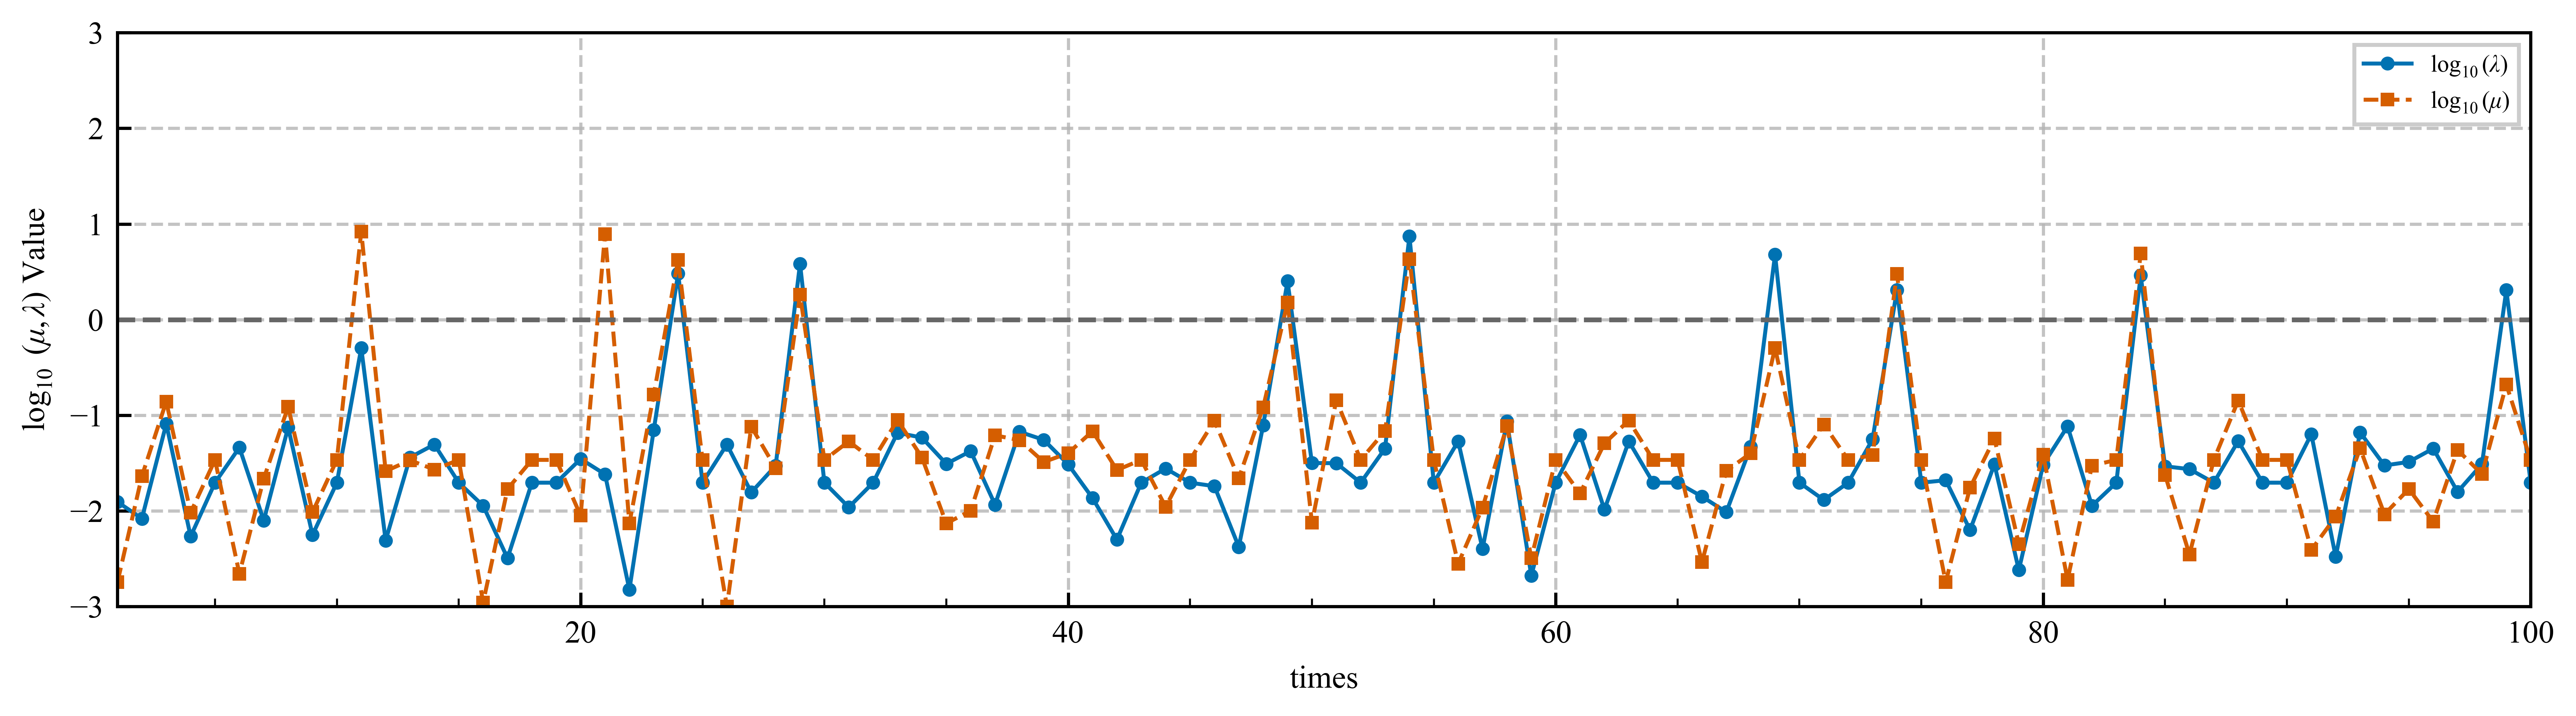

The table this chart was drawn from, first rows:
times, lambda, mu
1, 0.0124, 0.0018
2, 0.0083, 0.0230
3, 0.0811, 0.1390
4, 0.0054, 0.0096
5, 0.0197, 0.0341
6, 0.0459, 0.0022
7, 0.0079, 0.0217
8, 0.0745, 0.1224
9, 0.0056, 0.0097
10, 0.0197, 0.0341
11, 0.5047, 8.335
12, 0.0049, 0.0260
13, 0.0362, 0.0338
14, 0.0494, 0.0270
15, 0.0197, 0.0341
16, 0.0113, 0.0011
17, 0.0032, 0.0169
18, 0.0197, 0.0341
19, 0.0197, 0.0341
20, 0.0349, 0.0089
21, 0.0241, 7.856
22, 0.0015, 0.0074
23, 0.0703, 0.1643
24, 3.041, 4.198
25, 0.0197, 0.0341
26, 0.0494, 0.0010
27, 0.0156, 0.0759
28, 0.0296, 0.0279
29, 3.841, 1.82
30, 0.0197, 0.0341
31, 0.0109, 0.0532
32, 0.0197, 0.0341
33, 0.0655, 0.0890
34, 0.0583, 0.0362
35, 0.0310, 0.0074
36, 0.0421, 0.0100
37, 0.0116, 0.0616
38, 0.0671, 0.0548
39, 0.0552, 0.0324
40, 0.0306, 0.0401
41, 0.0136, 0.0680
42, 0.0050, 0.0267
43, 0.0197, 0.0341
44, 0.0277, 0.0110
45, 0.0197, 0.0341
46, 0.0181, 0.0877
47, 0.0042, 0.0219
48, 0.0782, 0.1207
49, 2.522, 1.512
50, 0.0316, 0.0075
51, 0.0315, 0.1439
52, 0.0197, 0.0341
53, 0.0449, 0.0684
54, 7.442, 4.295
55, 0.0197, 0.0341
56, 0.0534, 0.0028
57, 0.0040, 0.0108
58, 0.0859, 0.0773
59, 0.0021, 0.0032
60, 0.0197, 0.0341
... 40 more rows
